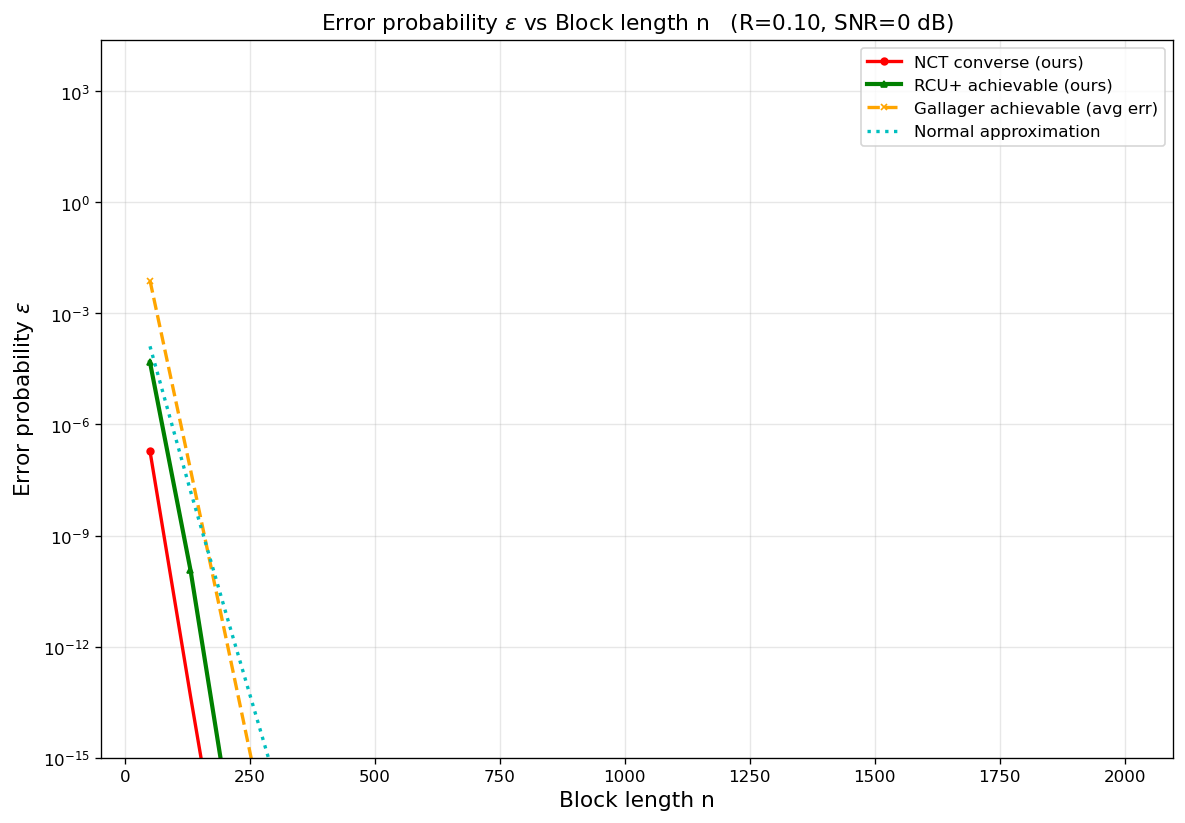

The table this chart was drawn from, first rows:
curve, rate_bits, snr_db, n, epsilon
NCT converse (ours), 0.1, 0, 50, 1.89838e-07
NCT converse (ours), 0.1, 0, 131, 4.63439e-14
NCT converse (ours), 0.1, 0, 212, 1.7879e-20
NCT converse (ours), 0.1, 0, 294, 6.83883e-27
NCT converse (ours), 0.1, 0, 375, 3.43269e-33
NCT converse (ours), 0.1, 0, 456, 1.82385e-39
NCT converse (ours), 0.1, 0, 538, 8.43636e-46
NCT converse (ours), 0.1, 0, 619, 4.79769e-52
NCT converse (ours), 0.1, 0, 700, 2.78838e-58
NCT converse (ours), 0.1, 0, 781, 1.64864e-64
NCT converse (ours), 0.1, 0, 862, 9.88397e-71
NCT converse (ours), 0.1, 0, 944, 5.02342e-77
NCT converse (ours), 0.1, 0, 1025, 3.07633e-83
NCT converse (ours), 0.1, 0, 1106, 1.89947e-89
NCT converse (ours), 0.1, 0, 1188, 9.90156e-96
NCT converse (ours), 0.1, 0, 1269, 6.19573e-102
NCT converse (ours), 0.1, 0, 1350, 3.89796e-108
NCT converse (ours), 0.1, 0, 1431, 2.46417e-114
NCT converse (ours), 0.1, 0, 1512, 1.56447e-120
NCT converse (ours), 0.1, 0, 1594, 8.36104e-127
NCT converse (ours), 0.1, 0, 1675, 5.34764e-133
RCU+ achievable (ours), 0.1, 0, 50, 4.76708e-05
RCU+ achievable (ours), 0.1, 0, 131, 1.17912e-10
RCU+ achievable (ours), 0.1, 0, 212, 1.68729e-17
Gallager achievable (avg err), 0.1, 0, 50, 0.007726
Gallager achievable (avg err), 0.1, 0, 131, 6.08491e-08
Gallager achievable (avg err), 0.1, 0, 212, 3.93358e-13
Gallager achievable (avg err), 0.1, 0, 294, 2.03942e-18
Gallager achievable (avg err), 0.1, 0, 375, 1.18147e-23
Gallager achievable (avg err), 0.1, 0, 456, 6.69018e-29
Gallager achievable (avg err), 0.1, 0, 538, 3.21261e-34
Gallager achievable (avg err), 0.1, 0, 619, 1.77124e-39
Gallager achievable (avg err), 0.1, 0, 700, 9.6839e-45
Gallager achievable (avg err), 0.1, 0, 781, 5.25974e-50
Gallager achievable (avg err), 0.1, 0, 862, 2.84171e-55
Gallager achievable (avg err), 0.1, 0, 944, 1.31596e-60
Gallager achievable (avg err), 0.1, 0, 1025, 7.05298e-66
Gallager achievable (avg err), 0.1, 0, 1106, 3.76846e-71
Gallager achievable (avg err), 0.1, 0, 1188, 1.7286e-76
Gallager achievable (avg err), 0.1, 0, 1269, 9.19016e-82
Gallager achievable (avg err), 0.1, 0, 1350, 4.87616e-87
Gallager achievable (avg err), 0.1, 0, 1431, 2.58261e-92
Gallager achievable (avg err), 0.1, 0, 1512, 1.36568e-97
Gallager achievable (avg err), 0.1, 0, 1594, 6.20681e-103
Gallager achievable (avg err), 0.1, 0, 1675, 3.27326e-108
Gallager achievable (avg err), 0.1, 0, 1756, 1.7242e-113
Gallager achievable (avg err), 0.1, 0, 1838, 7.80845e-119
Gallager achievable (avg err), 0.1, 0, 1919, 4.10479e-124
Gallager achievable (avg err), 0.1, 0, 2000, 2.15592e-129
Normal approximation, 0.1, 0, 50, 0.0001295
Normal approximation, 0.1, 0, 131, 1.60224e-08
Normal approximation, 0.1, 0, 212, 2.73727e-12
Normal approximation, 0.1, 0, 294, 4.7213e-16
Normal approximation, 0.1, 0, 375, 9.61305e-20
Normal approximation, 0.1, 0, 456, 2.03107e-23
Normal approximation, 0.1, 0, 538, 3.96604e-27
Normal approximation, 0.1, 0, 619, 8.75409e-31
Normal approximation, 0.1, 0, 700, 1.95924e-34
Normal approximation, 0.1, 0, 781, 4.43302e-38
Normal approximation, 0.1, 0, 862, 1.01189e-41
... 14 more rows
